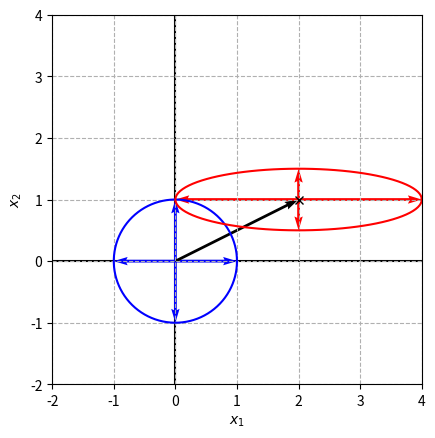
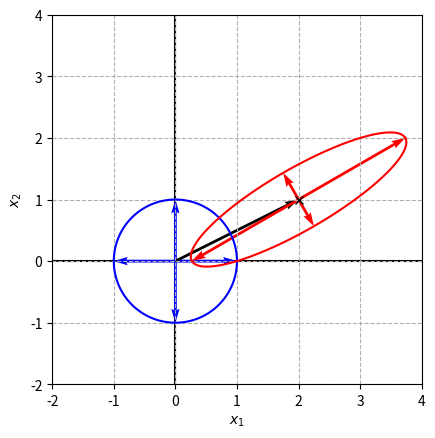
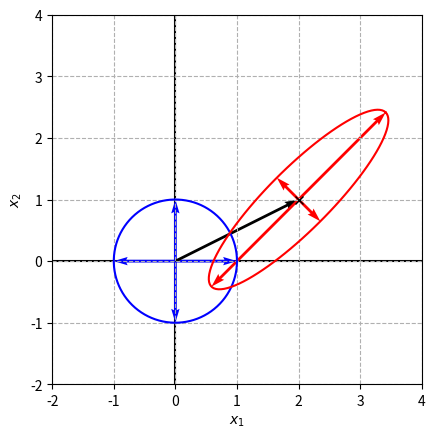
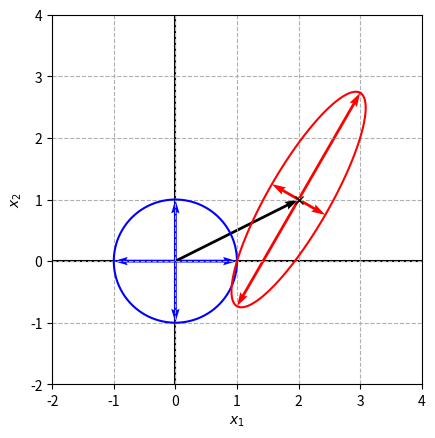
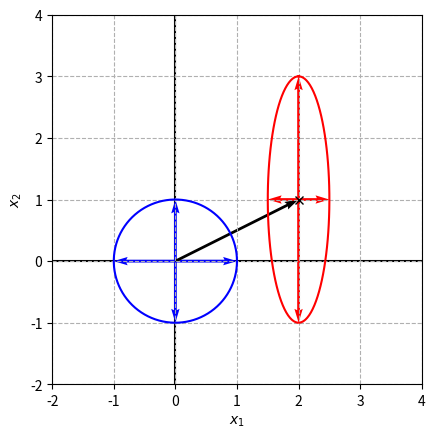
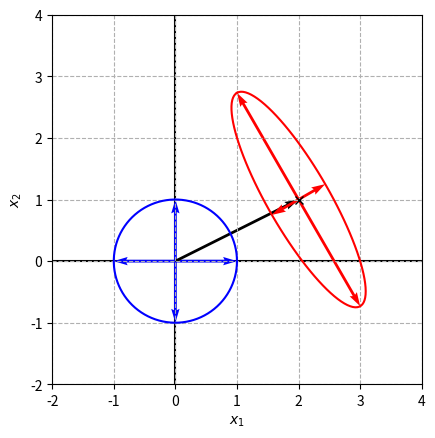
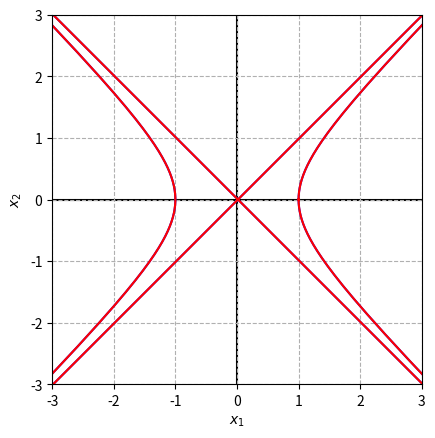
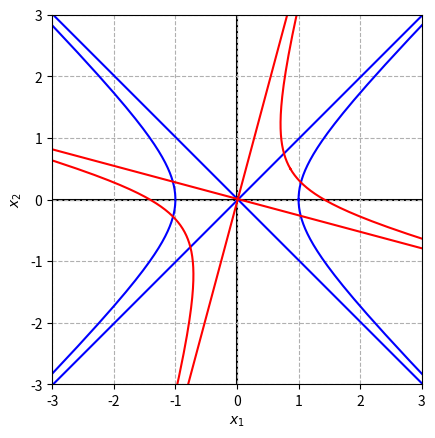
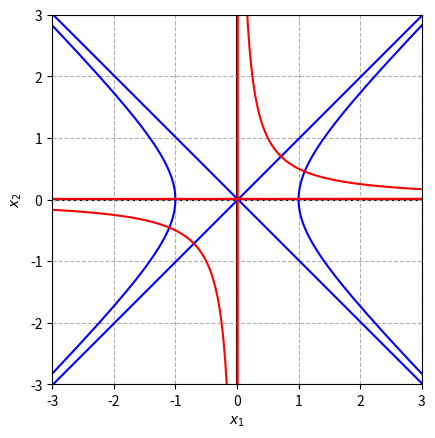
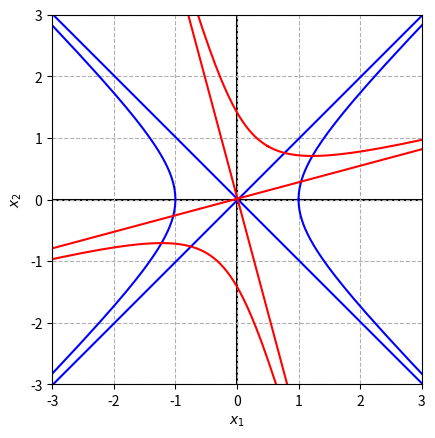
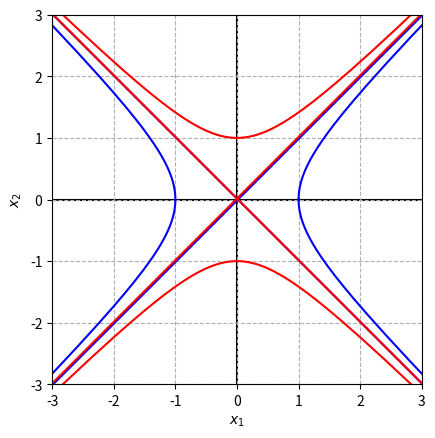
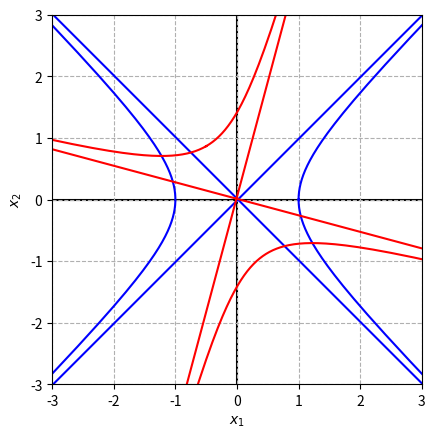
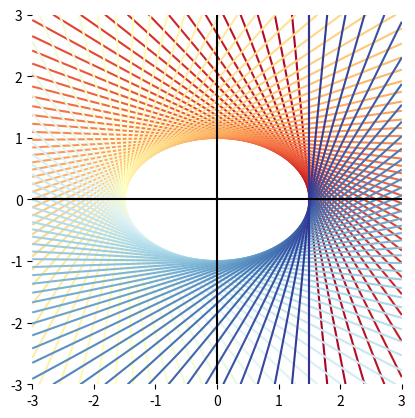

Source code (Python) for these figures, in order:



#%% Bk4_Ch20_01.py

import numpy as np
import matplotlib.pyplot as plt

alphas = np.linspace(0, 2*np.pi, 100)

# unit circle
r = np.sqrt(1.0)

z1 = r*np.cos(alphas)
z2 = r*np.sin(alphas)

Z = np.array([z1, z2]).T # data of unit circle

# scale
S = np.array([[2, 0],
              [0, 0.5]])

thetas = np.array([0, 30, 45, 60, 90, 120])

for theta in thetas:

    # rotate
    print('==== Rotate ====')
    print(theta)
    theta = theta/180*np.pi
    R = np.array([[np.cos(theta), -np.sin(theta)],
                  [np.sin(theta),  np.cos(theta)]])

    # translate
    c = np.array([2, 1])
    X = Z@S@R.T + c;

    Q = R@np.linalg.inv(S)@np.linalg.inv(S)@R.T
    # print('==== Q ====')
    # print(Q)
    LAMBDA, V = np.linalg.eig(Q)
    # print('==== LAMBDA ====')
    # print(LAMBDA)
    # print('==== V ====')
    # print(V)

    x1 = X[:,0]
    x2 = X[:,1]

    fig, ax = plt.subplots(1)
    ax.plot(z1, z2, 'b') # plot the unit circle
    ax.plot(x1, x2, 'r') # plot the transformed shape
    ax.plot(c[0],c[1],'xk') # plot the center

    ax.quiver(0,0,1,0,color = 'b',angles='xy', scale_units='xy',scale=1)
    ax.quiver(0,0,0,1,color = 'b',angles='xy', scale_units='xy',scale=1)
    ax.quiver(0,0,-1,0,color = 'b',angles='xy', scale_units='xy',scale=1)
    ax.quiver(0,0,0,-1,color = 'b',angles='xy', scale_units='xy',scale=1)

    ax.quiver(0,0,c[0],c[1],color = 'k',angles='xy', scale_units='xy',scale=1)

    ax.quiver(c[0],c[1],
              V[0,0]/np.sqrt(LAMBDA[0]),
              V[1,0]/np.sqrt(LAMBDA[0]),color = 'r',
              angles='xy', scale_units='xy',scale=1)

    ax.quiver(c[0],c[1],
              V[0,1]/np.sqrt(LAMBDA[1]),
              V[1,1]/np.sqrt(LAMBDA[1]),color = 'r',
              angles='xy', scale_units='xy',scale=1)

    ax.quiver(c[0],c[1],
              -V[0,0]/np.sqrt(LAMBDA[0]),
              -V[1,0]/np.sqrt(LAMBDA[0]),color = 'r',
              angles='xy', scale_units='xy',scale=1)

    ax.quiver(c[0],c[1],
              -V[0,1]/np.sqrt(LAMBDA[1]),
              -V[1,1]/np.sqrt(LAMBDA[1]),color = 'r',
              angles='xy', scale_units='xy',scale=1)

    plt.axvline(x=0, color= 'k', zorder=0)
    plt.axhline(y=0, color= 'k', zorder=0)


    ax.set_aspect(1)
    plt.xlim(-2,4)
    plt.ylim(-2,4)
    plt.grid(linestyle='--')
    plt.xlabel('$x_1$')
    plt.ylabel('$x_2$')
    plt.show()



#%% Bk4_Ch20_02.py

import numpy as np
import matplotlib.pyplot as plt

alphas = np.linspace(0, 2*np.pi, 100)

# unit circle
r = np.sqrt(1.0)

z1 = r*1/np.cos(alphas)
z2 = r*np.tan(alphas)

Z = np.array([z1, z2]).T # data of unit circle

# scale
S = np.array([[1, 0],
              [0, 1]])

thetas = np.array([0, 30, 45, 60, 90, 120])

for theta in thetas:
    # rotate
    # print('==== Rotate ====')
    # print(theta)
    theta = theta/180*np.pi
    R = np.array([[np.cos(theta), -np.sin(theta)],
                  [np.sin(theta),  np.cos(theta)]])

    X = Z@S@R.T;

    x1 = X[:,0]
    x2 = X[:,1]

    fig, ax = plt.subplots(1)
    ax.plot(z1, z2, 'b') # plot the unit circle
    ax.plot(x1, x2, 'r') # plot the transformed shape

    plt.axvline(x=0, color= 'k', zorder=0)
    plt.axhline(y=0, color= 'k', zorder=0)
    ax.set_aspect(1)
    plt.xlim(-3,3)
    plt.ylim(-3,3)
    plt.grid(linestyle='--')

    plt.xlabel('$x_1$')
    plt.ylabel('$x_2$')
    plt.show()

#%% Bk4_Ch20_03.py

import numpy as np
import matplotlib.pyplot as plt

a = 1.5
b = 1

x1 = np.linspace(-3,3,200)
x2 = np.linspace(-3,3,200)
xx1,xx2 = np.meshgrid(x1,x2)

fig, ax = plt.subplots()

theta_array = np.linspace(0,2*np.pi,100)

plt.plot(a*np.cos(b*np.sin(theta)),b*np.sin(b*np.sin(theta)),color = 'k')

colors = plt.cm.RdYlBu(np.linspace(0,1,len(theta_array)))

for i in range(len(theta_array)):

    theta = theta_array[i]

    p1 = a*np.cos(theta)
    p2 = b*np.sin(theta)

    tangent = p1*xx1/a**2 + p2*xx2/b**2 - p1**2/a**2 - p2**2/b**2

    colors_i = colors[int(i),:]

    ax.contour(xx1,xx2,tangent, levels = [0], colors = [colors_i])

plt.axis('scaled')
ax.set_xlim(-3,3)
ax.set_ylim(-3,3)
ax.spines['top'].set_visible(False)
ax.spines['right'].set_visible(False)
ax.spines['bottom'].set_visible(False)
ax.spines['left'].set_visible(False)
ax.axvline(x=0,color = 'k')
ax.axhline(y=0,color = 'k')


































































































































































































































































































